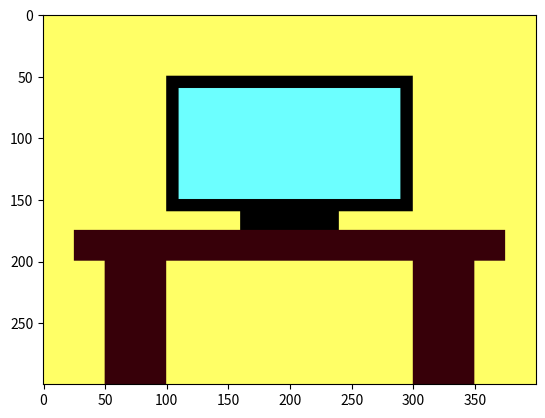

The script that saved this image:
import numpy as np
import matplotlib.pyplot as plt

# Create a blank canvas for the image
width = 400
height = 300
channels = 3
image = np.zeros((height, width, channels), dtype=np.uint8)

#Background (lemon)
image[:300, 0:400, 0] = 255
image[:300, 0:400, 1] = 255
image[:300, 0:400, 2] = 102

# Table (Brown)
#1st leg

image[200:300, 50:100 , 0] = 55
image[200:300, 50:100, 1] = 0
image[200:300, 50:100, 2] = 9

#2nd leg

image[200:300, 300:350 , 0] = 55
image[200:300, 300:350, 1] = 0
image[200:300,300:350, 2] = 9

# Surface
image[175:200,25:375, 0] = 55
image[175:200,25:375, 1] = 0
image[175:200,25:375, 2] = 9


# TV (Black)
# base (black)

image[160:175,160:240, 0] = 0
image[160:175,160:240, 1] = 0
image[160:175,160:240, 2] = 0

# Screen back
image[50:160, 100:300,0] = 0
image[50:160, 100:300,1] = 0
image[50:160, 100:300,2] = 0

# Screen(view) (sky blue)

image[60:150, 110:290, 0] = 108
image[60:150, 110:290, 1] = 255
image[60:150, 110:290, 2] = 255
# Display the image
plt.imshow(image)
plt.axis('on')
plt.show()
